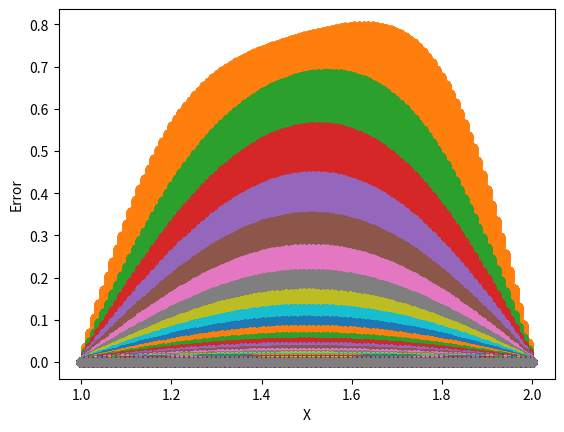
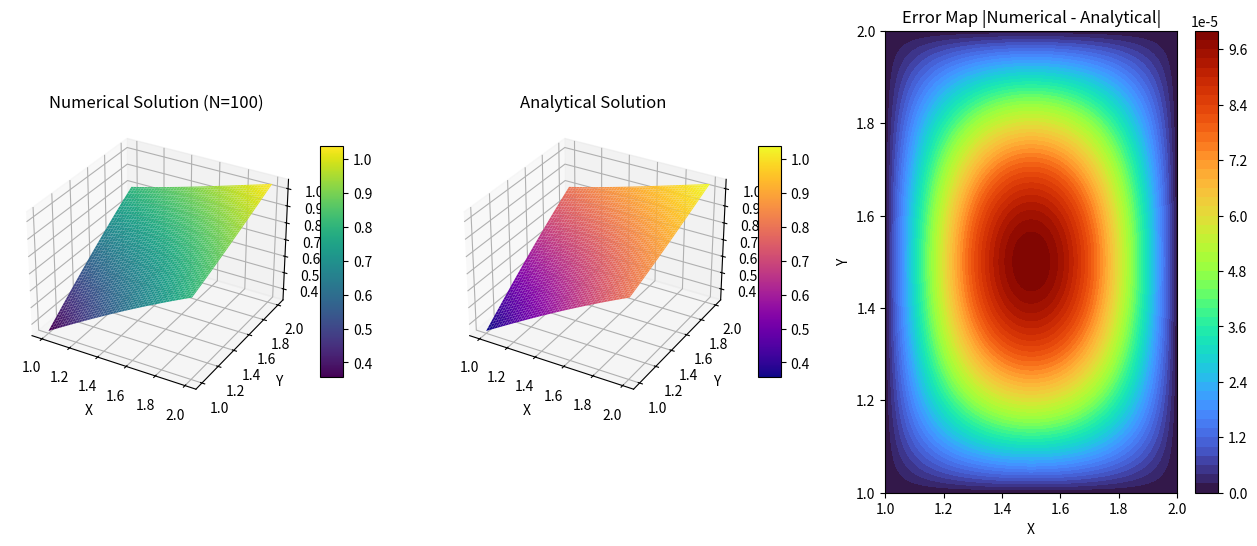
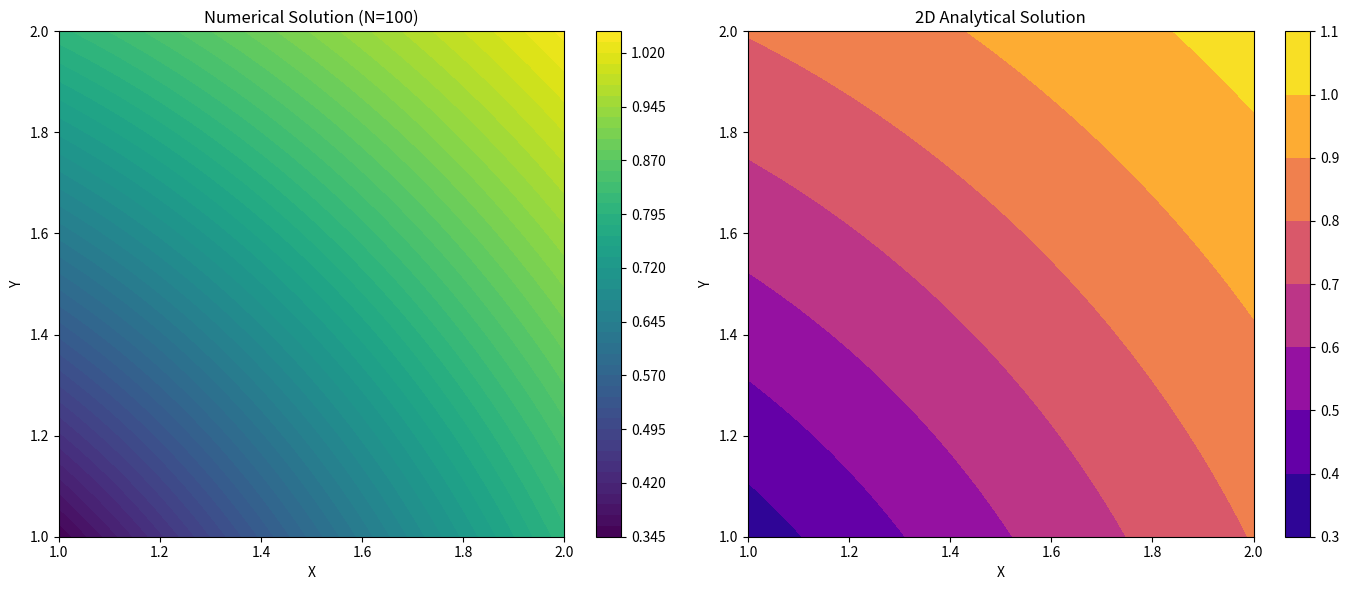

Python code for these plots, in order:
import numpy as np
import matplotlib.pyplot as plt
from mpl_toolkits.mplot3d import Axes3D

def f(x, y):
    return 0.5 * np.log(x**2 + y**2)

def fdm(N):
    a = 1
    w0 = 1
    x = np.linspace(w0, w0 + a, N)
    y = np.linspace(w0, w0 + a, N)
    X, Y = np.meshgrid(x, y)

    analytical = f(X, Y)

    u = np.zeros((N, N))
    u = np.array(u)

    bottom = 0.5 * np.log(x**2 + 1)
    top = 0.5 * np.log(x**2 + 4)
    left = 0.5 * np.log(1 + y**2)
    right = 0.5 * np.log(4 + y**2)

    u[0, :] = bottom
    u[N-1, :] = top
    u[:, 0] = left
    u[:, N-1] = right

    max_iter = 100000

    for iteration in range(1, max_iter + 1):
        u[1:N-1, 1:N-1] = 0.25 * (u[2:, 1:N-1] + u[:N-2, 1:N-1] + u[1:N-1, 2:] + u[1:N-1, :N-2])

        # Calculate maximum error relative to the exact analytical solution
        error = np.abs(u - analytical)

        if iteration % 500 == 0:
            plt.scatter(X, error)
            plt.xlabel('X')
            plt.ylabel('Error')

        if np.max(error) <= 1e-4:
            break

    return X, Y, u, analytical, iteration, error

grids = [10, 25, 50, 75, 100]
print('Grid | Iterations | Max Error')
for N in grids:
    X, Y, u, analytical, iteration, error = fdm(N)
    print(f"{N}x{N} | {iteration} | {np.max(error)}")

fig = plt.figure(figsize=(16, 6))

ax1 = fig.add_subplot(1, 3, 1, projection='3d')
surf1 = ax1.plot_surface(X, Y, u, cmap='viridis')
ax1.set_title(f'Numerical Solution (N={N})')
ax1.set_xlabel('X')
ax1.set_ylabel('Y')
fig.colorbar(surf1, ax=ax1, shrink=0.5, aspect=10)

ax2 = fig.add_subplot(1, 3, 2, projection='3d')
surf2 = ax2.plot_surface(X, Y, analytical, cmap='plasma')
ax2.set_title('Analytical Solution')
ax2.set_xlabel('X')
ax2.set_ylabel('Y')
fig.colorbar(surf2, ax=ax2, shrink=0.5, aspect=10)

ax3 = fig.add_subplot(1, 3, 3)
error_map = np.abs(u - analytical)
img = ax3.contourf(X, Y, error_map, levels=50, cmap='turbo')
ax3.set_title('Error Map |Numerical - Analytical|')
ax3.set_xlabel('X')
ax3.set_ylabel('Y')
fig.colorbar(img, ax=ax3)

fig2 = plt.figure(figsize=(14, 6))
ax4 = fig2.add_subplot(1, 2, 1)
img_num = ax4.contourf(X, Y, u, levels=50, cmap='viridis')
ax4.set_title(f'Numerical Solution (N={N})')
ax4.set_xlabel('X')
ax4.set_ylabel('Y')
fig2.colorbar(img_num, ax=ax4)

ax5 = fig2.add_subplot(1, 2, 2)
img_an = ax5.contourf(X, Y, analytical, cmap='plasma')
ax5.set_title('2D Analytical Solution')
ax5.set_xlabel('X')
ax5.set_ylabel('Y')
fig2.colorbar(img_an, ax=ax5)

plt.tight_layout()
plt.show()
